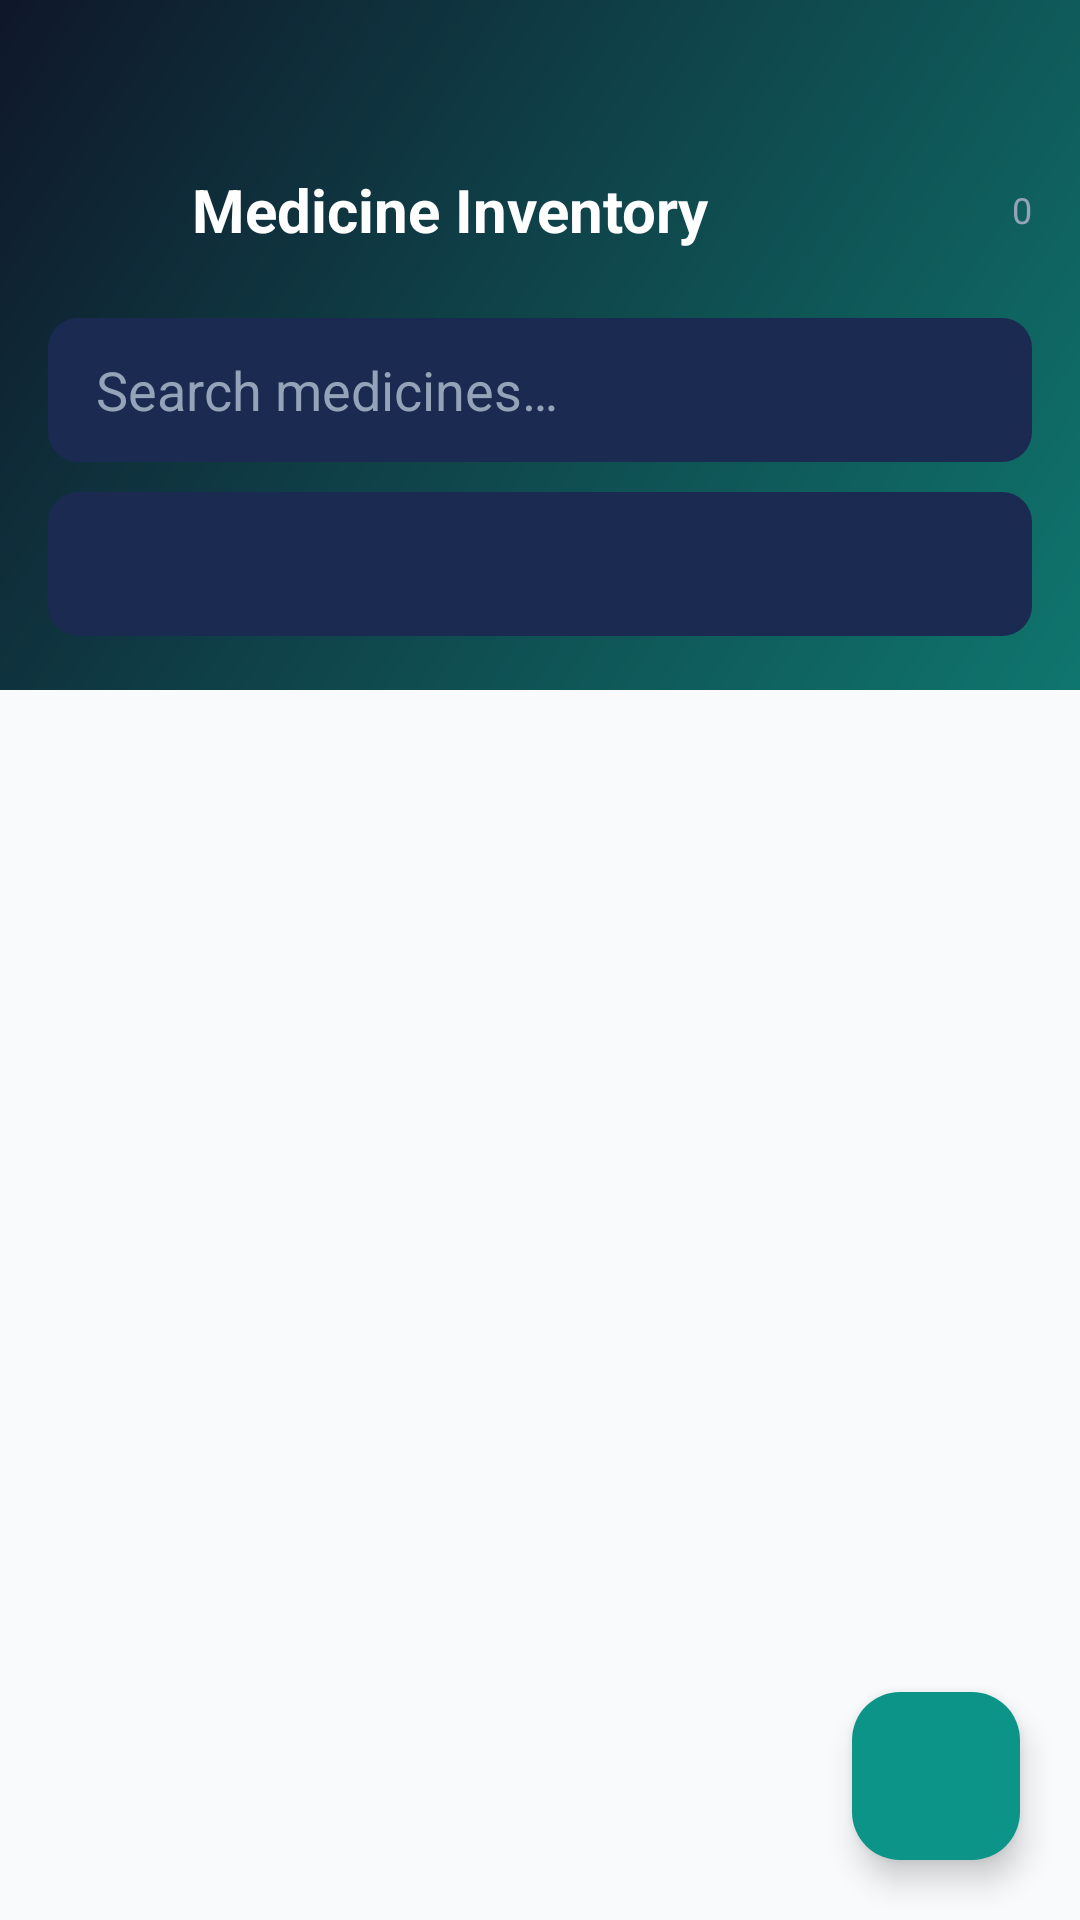

The Android layout XML behind this screen, and the referenced resources:
<!-- AndroidManifest.xml: application theme Theme.MediQuick -->
<!-- res/layout/activity_inventory.xml -->
<?xml version="1.0" encoding="utf-8"?>
<LinearLayout xmlns:android="http://schemas.android.com/apk/res/android"
    xmlns:app="http://schemas.android.com/apk/res-auto"
    android:layout_width="match_parent"
    android:layout_height="match_parent"
    android:background="@color/surface"
    android:orientation="vertical">

    <LinearLayout
        android:layout_width="match_parent"
        android:layout_height="wrap_content"
        android:background="@drawable/bg_header_gradient"
        android:orientation="vertical"
        android:paddingHorizontal="16dp"
        android:paddingTop="48dp"
        android:paddingBottom="18dp">

        <LinearLayout
            android:layout_width="match_parent"
            android:layout_height="wrap_content"
            android:gravity="center_vertical"
            android:orientation="horizontal">

            <ImageView
                android:id="@+id/ivBack"
                android:layout_width="44dp"
                android:layout_height="44dp"
                android:background="?attr/selectableItemBackgroundBorderless"
                android:clickable="true"
                android:contentDescription="@string/navigate_up"
                android:focusable="true"
                android:padding="10dp"
                android:src="@drawable/ic_arrow_back" />

            <TextView
                android:layout_width="0dp"
                android:layout_height="wrap_content"
                android:layout_marginStart="4dp"
                android:layout_weight="1"
                android:text="@string/title_inventory"
                android:textColor="@color/white"
                android:textSize="20sp"
                android:textStyle="bold" />

            <TextView
                android:id="@+id/tvCount"
                android:layout_width="wrap_content"
                android:layout_height="wrap_content"
                android:text="0"
                android:textColor="@color/text_on_header_muted"
                android:textSize="12sp" />
        </LinearLayout>

        <EditText
            android:id="@+id/etSearch"
            android:layout_width="match_parent"
            android:layout_height="48dp"
            android:layout_marginTop="14dp"
            android:background="@drawable/bg_search_field"
            android:hint="@string/search_medicines_hint"
            android:imeOptions="actionSearch"
            android:inputType="text"
            android:paddingHorizontal="16dp"
            android:singleLine="true"
            android:textColor="@color/white"
            android:textColorHint="@color/text_on_header_muted" />

        <Spinner
            android:id="@+id/spinnerCategory"
            android:layout_width="match_parent"
            android:layout_height="48dp"
            android:layout_marginTop="10dp"
            android:background="@drawable/bg_search_field"
            android:paddingHorizontal="8dp" />
    </LinearLayout>

    <androidx.recyclerview.widget.RecyclerView
        android:id="@+id/rvMedicines"
        android:layout_width="match_parent"
        android:layout_height="0dp"
        android:layout_weight="1"
        android:clipToPadding="false"
        android:padding="16dp" />

    <TextView
        android:id="@+id/tvEmpty"
        android:layout_width="match_parent"
        android:layout_height="0dp"
        android:layout_weight="1"
        android:gravity="center"
        android:lineSpacingExtra="6dp"
        android:text="@string/inventory_empty"
        android:textColor="@color/text_secondary"
        android:textSize="15sp"
        android:visibility="gone" />

    <com.google.android.material.floatingactionbutton.FloatingActionButton
        android:id="@+id/fab"
        android:layout_width="wrap_content"
        android:layout_height="wrap_content"
        android:layout_gravity="end"
        android:layout_margin="20dp"
        android:contentDescription="@string/add_medicine"
        android:src="@drawable/ic_add_fab"
        app:backgroundTint="@color/green_primary"
        app:tint="@color/white" />
</LinearLayout>
<!-- resources referenced by this layout -->
<resources>
  <color name="green_primary">#0D9488</color>
  <color name="surface">#F8FAFC</color>
  <color name="text_on_header_muted">#94A3B8</color>
  <color name="text_secondary">#64748B</color>
  <color name="white">#FFFFFF</color>
  <!-- drawable bg_header_gradient (drawable) -->
  <?xml version="1.0" encoding="utf-8"?>
  <shape xmlns:android="http://schemas.android.com/apk/res/android"
      android:shape="rectangle">
      <gradient
          android:angle="135"
          android:endColor="@color/navy"
          android:startColor="@color/green_dark"
          android:type="linear" />
  </shape>
  <!-- drawable bg_search_field (drawable) -->
  <?xml version="1.0" encoding="utf-8"?>
  <shape xmlns:android="http://schemas.android.com/apk/res/android" android:shape="rectangle">
      <solid android:color="#1A2A50" />
      <corners android:radius="10dp" />
  </shape>
  <string name="add_medicine">Add Medicine</string>
  <string name="inventory_empty">No medicines in inventory.\nTap + to add one.</string>
  <string name="navigate_up">Navigate up</string>
  <string name="search_medicines_hint">Search medicines…</string>
  <string name="title_inventory">Medicine Inventory</string>
  <style name="Theme.MediQuick" parent="Theme.Material3.DayNight.NoActionBar">
          <item name="colorPrimary">@color/green_primary</item>
          <item name="colorOnPrimary">@color/white</item>
          <item name="colorPrimaryContainer">@color/green_light</item>
          <item name="colorOnPrimaryContainer">@color/green_dark</item>
          <item name="colorSecondary">@color/accent_blue</item>
          <item name="android:colorBackground">@color/surface</item>
          <item name="colorSurface">@color/surface_elevated</item>
          <item name="colorError">@color/error</item>
          <item name="android:statusBarColor">@color/navy</item>
          <item name="android:navigationBarColor">@color/surface</item>
          <item name="android:windowLightStatusBar">false</item>
          <item name="android:windowLightNavigationBar">true</item>
          <item name="android:textColorPrimary">@color/black</item>
          <item name="android:textColorSecondary">@color/text_secondary</item>
          <item name="colorControlNormal">@color/text_secondary</item>
          <item name="colorControlActivated">@color/green_primary</item>
          <item name="colorControlHighlight">@color/green_light</item>
      </style>
  <color name="navy">#0F172A</color>
  <color name="green_dark">#0F766E</color>
  <color name="green_light">#CCFBF1</color>
  <color name="accent_blue">#0284C7</color>
  <color name="surface_elevated">#FFFFFF</color>
  <color name="error">#DC2626</color>
  <color name="black">#0F172A</color>
</resources>
